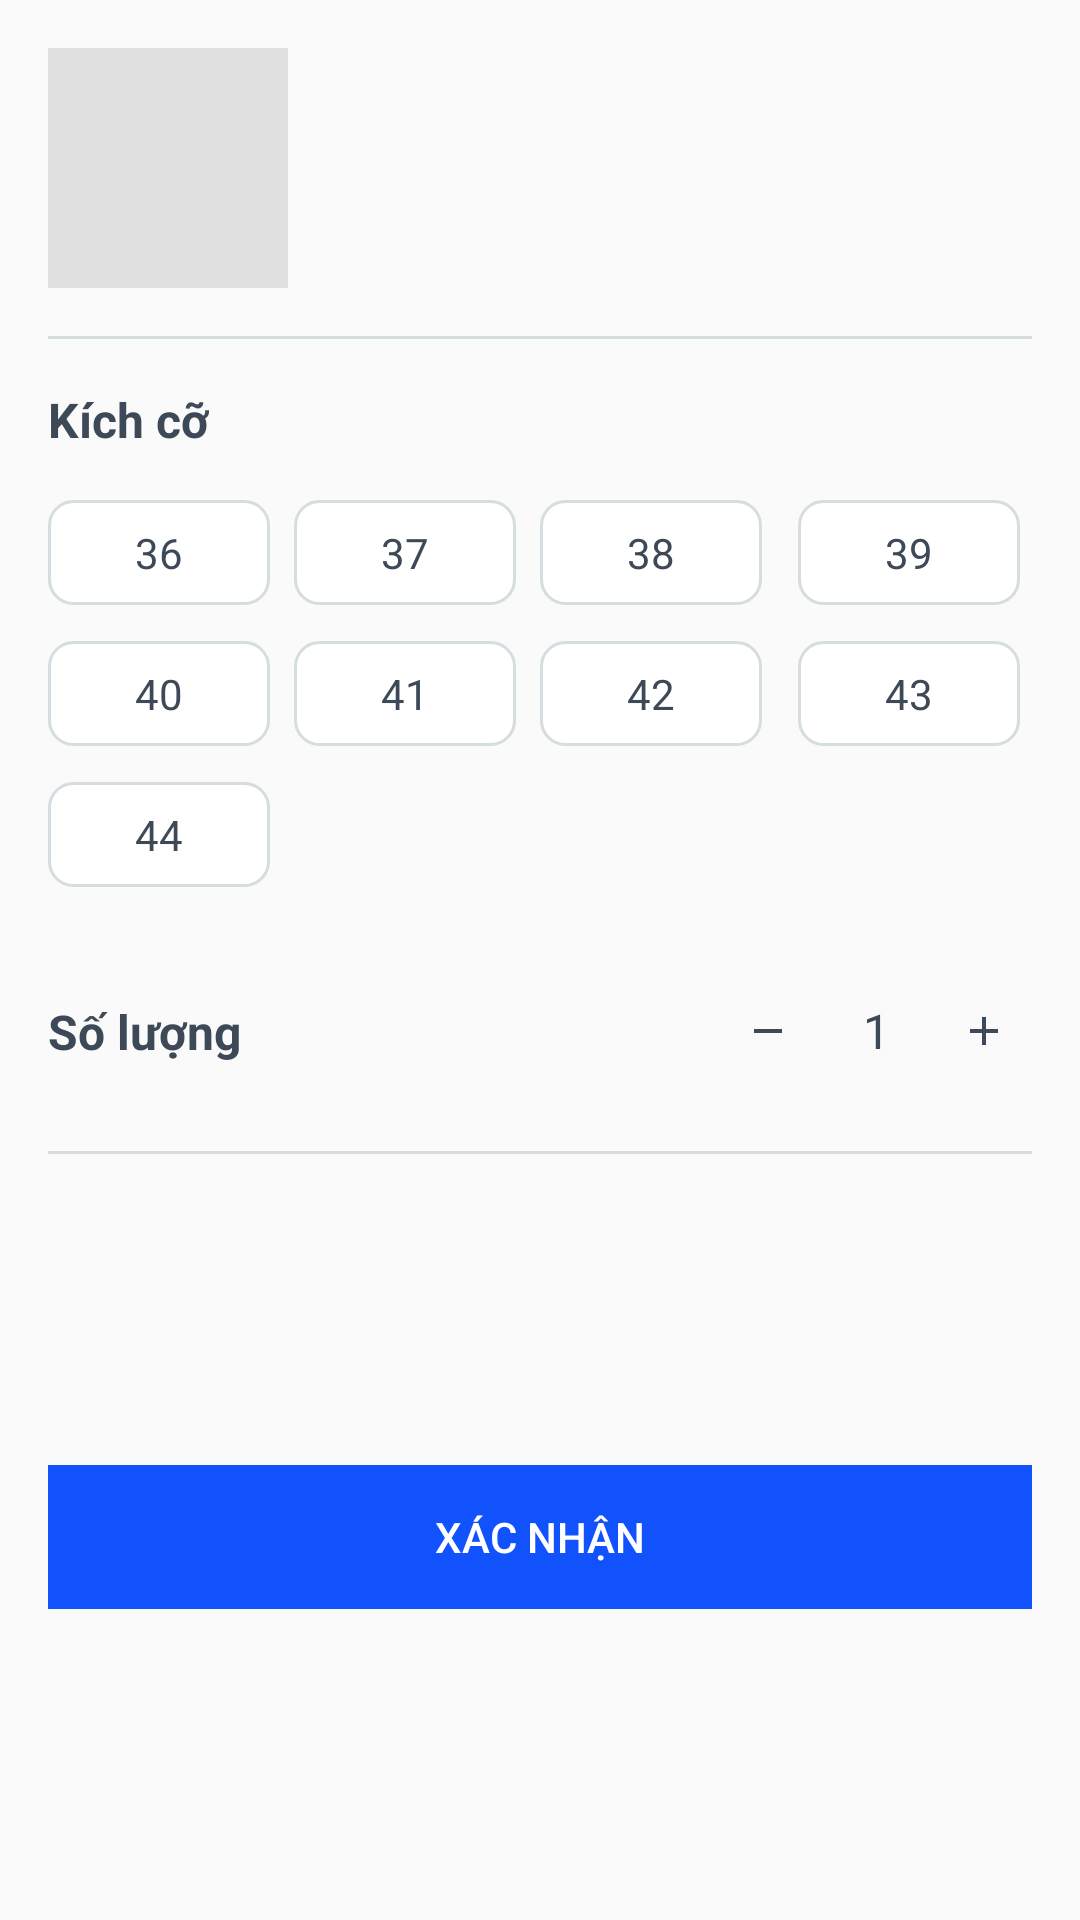

The Android layout XML behind this screen, and the referenced resources:
<!-- AndroidManifest.xml: application theme Theme.NT118R12 -->
<!-- res/layout/bottom_sheet_product_options.xml -->
<?xml version="1.0" encoding="utf-8"?>
<androidx.constraintlayout.widget.ConstraintLayout xmlns:android="http://schemas.android.com/apk/res/android"
    xmlns:app="http://schemas.android.com/apk/res-auto"
    xmlns:tools="http://schemas.android.com/tools"
    android:layout_width="match_parent"
    android:layout_height="wrap_content"
    android:background="@drawable/bg_bottom_sheet"
    android:padding="16dp">


    <ImageView
        android:id="@+id/ivProductOption"
        android:layout_width="80dp"
        android:layout_height="80dp"
        android:scaleType="centerCrop"
        android:background="#E0E0E0"
        app:layout_constraintStart_toStartOf="parent"
        app:layout_constraintTop_toTopOf="parent"
        tools:srcCompat="@tools:sample/avatars" />

    <TextView
        android:id="@+id/tvOptionPrice"
        android:layout_width="0dp"
        android:layout_height="wrap_content"
        android:layout_marginStart="16dp"
        android:layout_marginEnd="16dp"
        android:textColor="@color/text_primary"
        android:textSize="18sp"
        android:textStyle="bold"
        app:layout_constraintEnd_toEndOf="parent"
        app:layout_constraintStart_toEndOf="@id/ivProductOption"
        app:layout_constraintTop_toTopOf="@id/ivProductOption"
        tools:text="1,500,000đ" />

    <TextView
        android:id="@+id/tvOptionStock"
        android:layout_width="0dp"
        android:layout_height="wrap_content"
        android:layout_marginStart="16dp"
        android:layout_marginEnd="16dp"
        android:layout_marginTop="8dp"
        android:textColor="@color/text_secondary"
        android:textSize="14sp"
        app:layout_constraintEnd_toEndOf="parent"
        app:layout_constraintStart_toEndOf="@id/ivProductOption"
        app:layout_constraintTop_toBottomOf="@id/tvOptionPrice"
        tools:text="Kho: 120" />


    <View
        android:id="@+id/vDivider1"
        android:layout_width="match_parent"
        android:layout_height="1dp"
        android:layout_marginTop="16dp"
        android:background="@color/border"
        app:layout_constraintTop_toBottomOf="@id/ivProductOption" />


    <TextView
        android:id="@+id/tvSizeTitle"
        android:layout_width="wrap_content"
        android:layout_height="wrap_content"
        android:layout_marginTop="16dp"
        android:text="Kích cỡ"
        android:textColor="@color/text_primary"
        android:textSize="16sp"
        android:textStyle="bold"
        app:layout_constraintStart_toStartOf="parent"
        app:layout_constraintTop_toBottomOf="@id/vDivider1" />


    <GridLayout
        android:id="@+id/glSizeSelection"
        android:layout_width="match_parent"
        android:layout_height="wrap_content"
        android:layout_marginTop="12dp"
        android:columnCount="4"
        android:useDefaultMargins="true"
        app:layout_constraintTop_toBottomOf="@id/tvSizeTitle">

        <TextView
            android:id="@+id/tvSize36"
            android:layout_width="0dp"
            android:layout_height="wrap_content"
            android:layout_columnWeight="1"
            android:background="@drawable/bg_chip_unselected"
            android:gravity="center"
            android:paddingVertical="8dp"
            android:text="36"
            android:textColor="@color/text_primary"
            android:layout_marginEnd="8dp"
            android:layout_marginBottom="8dp"/>

        <TextView
            android:id="@+id/tvSize37"
            android:layout_width="0dp"
            android:layout_height="wrap_content"
            android:layout_columnWeight="1"
            android:background="@drawable/bg_chip_unselected"
            android:gravity="center"
            android:paddingVertical="8dp"
            android:text="37"
            android:textColor="@color/text_primary"
            android:layout_marginEnd="8dp"
            android:layout_marginBottom="8dp"/>

        <TextView
            android:id="@+id/tvSize38"
            android:layout_width="0dp"
            android:layout_height="wrap_content"
            android:layout_columnWeight="1"
            android:background="@drawable/bg_chip_unselected"
            android:gravity="center"
            android:paddingVertical="8dp"
            android:text="38"
            android:textColor="@color/text_primary"
            android:layout_marginEnd="8dp"
            android:layout_marginBottom="8dp"/>

        <TextView
            android:id="@+id/tvSize39"
            android:layout_width="0dp"
            android:layout_height="wrap_content"
            android:layout_columnWeight="1"
            android:background="@drawable/bg_chip_unselected"
            android:gravity="center"
            android:paddingVertical="8dp"
            android:text="39"
            android:textColor="@color/text_primary"
            android:layout_marginBottom="8dp"/>

        <TextView
            android:id="@+id/tvSize40"
            android:layout_width="0dp"
            android:layout_height="wrap_content"
            android:layout_columnWeight="1"
            android:background="@drawable/bg_chip_unselected"
            android:gravity="center"
            android:paddingVertical="8dp"
            android:text="40"
            android:textColor="@color/text_primary"
            android:layout_marginEnd="8dp"
            android:layout_marginBottom="8dp"/>

        <TextView
            android:id="@+id/tvSize41"
            android:layout_width="0dp"
            android:layout_height="wrap_content"
            android:layout_columnWeight="1"
            android:background="@drawable/bg_chip_unselected"
            android:gravity="center"
            android:paddingVertical="8dp"
            android:text="41"
            android:textColor="@color/text_primary"
            android:layout_marginEnd="8dp"
            android:layout_marginBottom="8dp"/>

        <TextView
            android:id="@+id/tvSize42"
            android:layout_width="0dp"
            android:layout_height="wrap_content"
            android:layout_columnWeight="1"
            android:background="@drawable/bg_chip_unselected"
            android:gravity="center"
            android:paddingVertical="8dp"
            android:text="42"
            android:textColor="@color/text_primary"
            android:layout_marginEnd="8dp"
            android:layout_marginBottom="8dp"/>

        <TextView
            android:id="@+id/tvSize43"
            android:layout_width="0dp"
            android:layout_height="wrap_content"
            android:layout_columnWeight="1"
            android:background="@drawable/bg_chip_unselected"
            android:gravity="center"
            android:paddingVertical="8dp"
            android:text="43"
            android:textColor="@color/text_primary"
            android:layout_marginBottom="8dp"/>

        <TextView
            android:id="@+id/tvSize44"
            android:layout_width="0dp"
            android:layout_height="wrap_content"
            android:layout_columnWeight="1"
            android:background="@drawable/bg_chip_unselected"
            android:gravity="center"
            android:paddingVertical="8dp"
            android:text="44"
            android:textColor="@color/text_primary"
            android:layout_marginEnd="8dp"
            android:layout_marginBottom="8dp"/>

    </GridLayout>


    <TextView
        android:id="@+id/tvQuantityTitle"
        android:layout_width="wrap_content"
        android:layout_height="wrap_content"
        android:layout_marginTop="24dp"
        android:text="Số lượng"
        android:textColor="@color/text_primary"
        android:textSize="16sp"
        android:textStyle="bold"
        app:layout_constraintStart_toStartOf="parent"
        app:layout_constraintTop_toBottomOf="@id/glSizeSelection"
        app:layout_constraintBottom_toBottomOf="@id/llQuantitySelector"/>


    <LinearLayout
        android:id="@+id/llQuantitySelector"
        android:layout_width="wrap_content"
        android:layout_height="wrap_content"
        android:layout_marginTop="24dp"
        android:gravity="center_vertical"
        android:orientation="horizontal"
        app:layout_constraintEnd_toEndOf="parent"
        app:layout_constraintTop_toBottomOf="@id/glSizeSelection">

        <ImageView
            android:id="@+id/btnDecreaseQty"
            android:layout_width="32dp"
            android:layout_height="32dp"
            android:background="?attr/selectableItemBackgroundBorderless"
            android:padding="8dp"
            android:src="@drawable/ic_minus"
            app:tint="@color/text_primary" />

        <TextView
            android:id="@+id/tvQuantity"
            android:layout_width="40dp"
            android:layout_height="wrap_content"
            android:gravity="center"
            android:text="1"
            android:textColor="@color/text_primary"
            android:textSize="16sp" />

        <ImageView
            android:id="@+id/btnIncreaseQty"
            android:layout_width="32dp"
            android:layout_height="32dp"
            android:background="?attr/selectableItemBackgroundBorderless"
            android:padding="8dp"
            android:src="@drawable/ic_plus"
            app:tint="@color/text_primary" />

    </LinearLayout>


    <View
        android:id="@+id/vDivider2"
        android:layout_width="match_parent"
        android:layout_height="1dp"
        android:layout_marginTop="24dp"
        android:background="@color/border"
        app:layout_constraintTop_toBottomOf="@id/llQuantitySelector" />


    <androidx.appcompat.widget.AppCompatButton
        android:id="@+id/btnConfirm"
        android:layout_width="match_parent"
        android:layout_height="wrap_content"
        android:layout_marginTop="16dp"
        android:background="@color/primary"
        android:text="Xác nhận"
        android:textColor="@android:color/white"
        android:stateListAnimator="@null"
        android:elevation="0dp"
        app:layout_constraintTop_toBottomOf="@id/vDivider2"
        app:layout_constraintBottom_toBottomOf="parent"/>

</androidx.constraintlayout.widget.ConstraintLayout>
<!-- resources referenced by this layout -->
<resources>
  <color name="border">#D5DDE0</color>
  <color name="primary">#1152FD</color>
  <color name="text_primary">#3E4958</color>
  <color name="text_secondary">#D5DDE0</color>
  <!-- drawable bg_chip_unselected (drawable) -->
  <?xml version="1.0" encoding="utf-8"?>
  <shape xmlns:android="http://schemas.android.com/apk/res/android">
      <solid android:color="@color/surface" />
      <stroke
          android:width="1dp"
          android:color="@color/border" />
      <corners android:radius="8dp" />
  </shape>
  <!-- drawable ic_minus (drawable) -->
  <vector xmlns:android="http://schemas.android.com/apk/res/android"
      android:width="24dp"
      android:height="24dp"
      android:viewportWidth="24"
      android:viewportHeight="24">
    <path
        android:pathData="M5,11h14v2H5z"
        android:fillColor="#000000"/>
  </vector>
  <!-- drawable ic_plus (drawable) -->
  <vector xmlns:android="http://schemas.android.com/apk/res/android"
      android:width="24dp"
      android:height="24dp"
      android:viewportWidth="24"
      android:viewportHeight="24">
    <path
        android:pathData="M19,13h-6v6h-2v-6H5v-2h6V5h2v6h6v2z"
        android:fillColor="#000000"/>
  </vector>
  <style name="Theme.NT118R12" parent="Theme.MaterialComponents.Light.NoActionBar.Bridge" />
  <color name="surface">#FFFFFF</color>
</resources>
